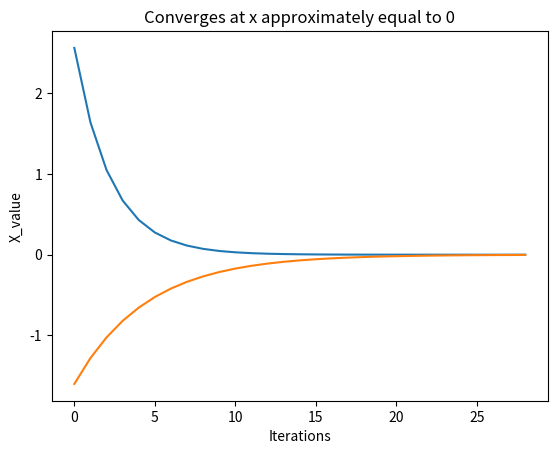

Here is the Python script that generated this plot:
import matplotlib.pyplot as plt


def sgd(x, n):
    errors = []
    x_vals = []
    while True:
        df = 2 * x
        x = x - n*df
        fx = x*x
        print("X = {}, f(X) = {}".format(x, fx))
        x_vals.append(x)
        errors.append(fx)
        if fx < 0.00001:
            return errors, x_vals


if __name__ == "__main__":
    errors, X_vals = sgd(-2, 0.1)

    plt.plot(errors)
    plt.xlabel('Iterations')
    plt.ylabel('Error')
    plt.title("Covnergence at Error = 0.00001")
    plt.show()

    plt.plot(X_vals)
    plt.xlabel('Iterations')
    plt.ylabel('X_value')
    plt.title("Converges at x approximately equal to 0")
    plt.show()
